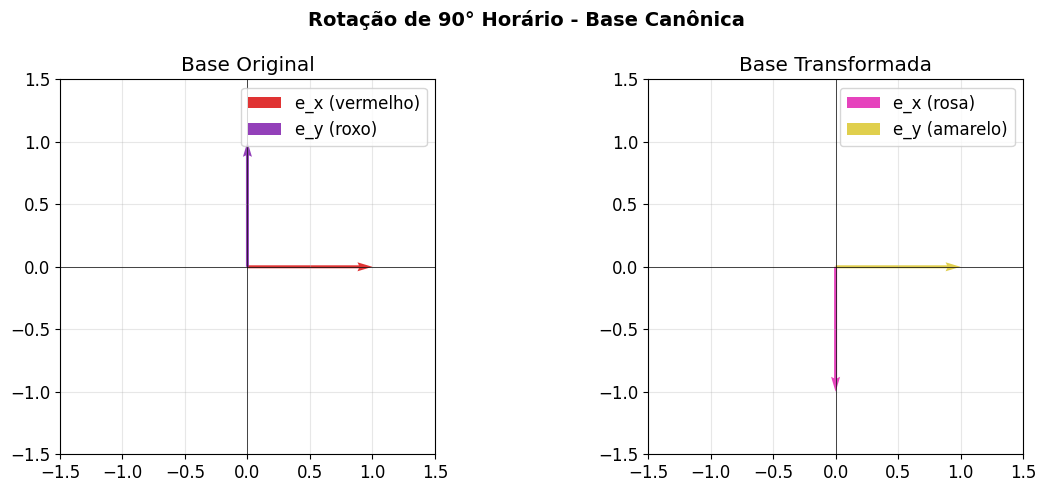
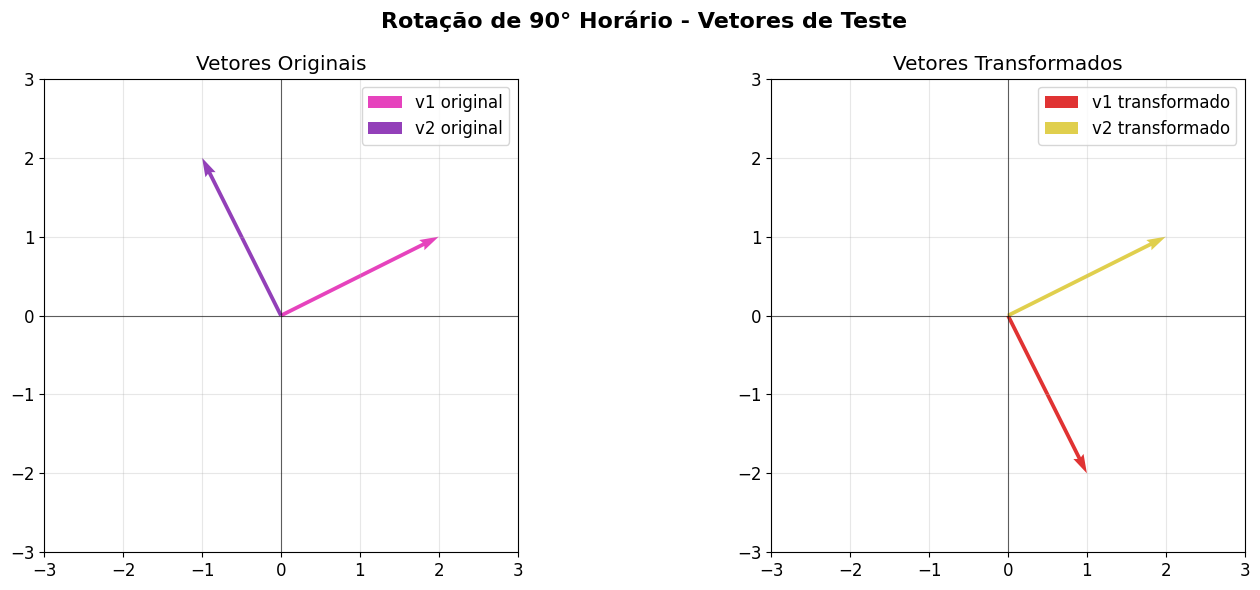
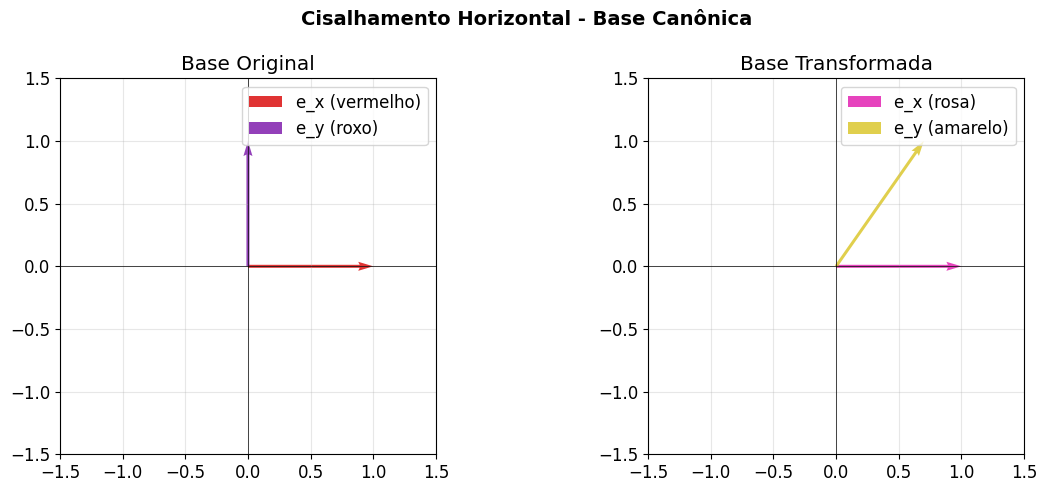
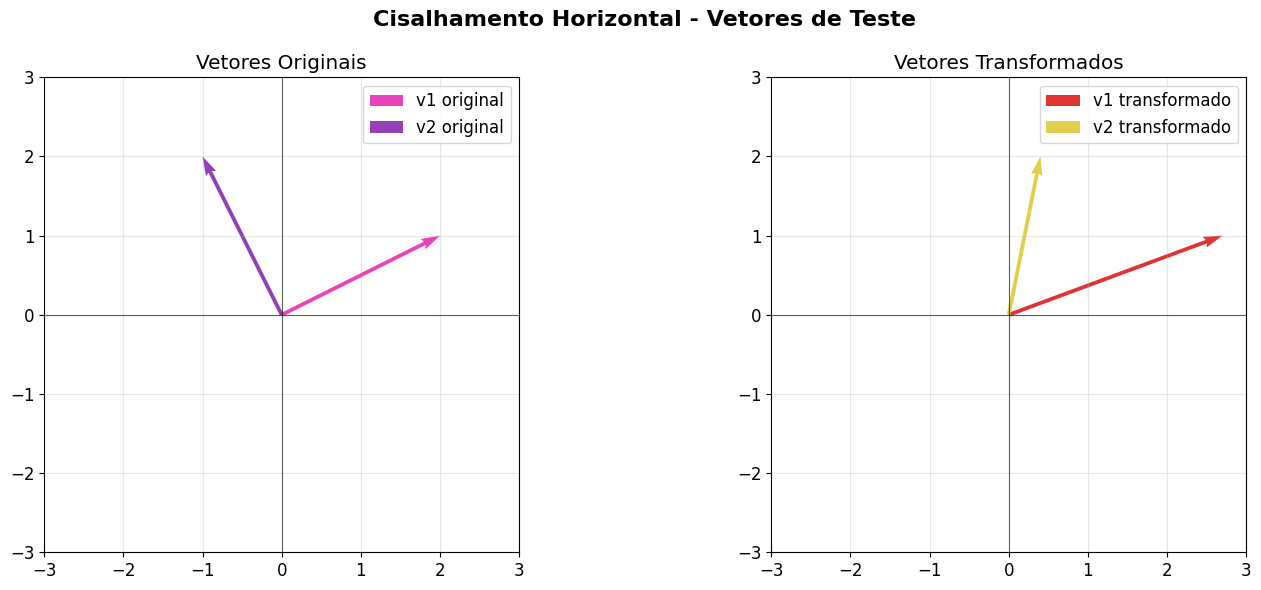
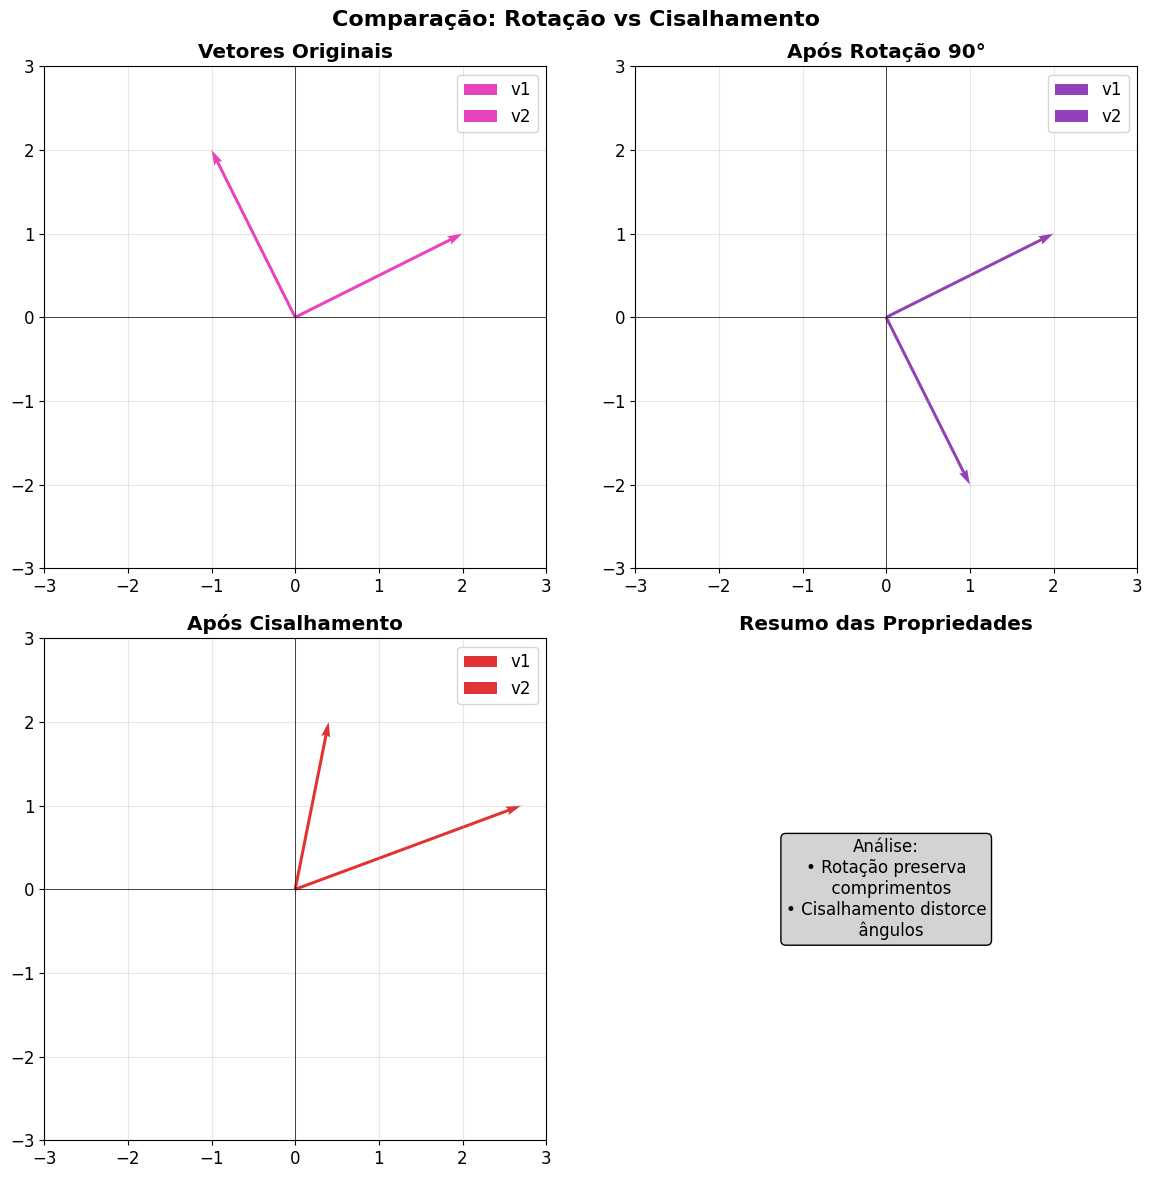

The matplotlib source for these figures, in order:
# ===========================================================================
# Atividade 0 - Transformações Lineares com Matplotlib
# Aluna: Sara Matos
# ===========================================================================

import numpy as np
import matplotlib.pyplot as plt
from matplotlib.patches import Polygon

# Configuração de estilo para gráficos mais profissionais
plt.style.use('default')
plt.rcParams['figure.figsize'] = [10, 8]
plt.rcParams['font.size'] = 12

# Definição da base canônica
e_x = np.array([1, 0])   # Vetor unitário na direção x (horizontal)
e_y = np.array([0, 1])   # Vetor unitário na direção y (vertical)

# Vetores testes
vetores_teste = [
    np.array([2, 1]),     # Vetor diagonal no primeiro quadrante
    np.array([-1, 2]),    # Vetor no segundo quadrante (uso na rotação)
]

cores_personalizadas = {
    'rosa': '#E014AD',
    'roxo': '#7810A8',
    'vermelho': '#D90000',
    'amarelo': '#D9C320',
}

def plota_transformacao_completa(vetores_originais, vetores_transformados,
                               titulo, cores_originais=None, cores_transformados=None,
                               nomes_originais=None, nomes_transformados=None):
    """
    Função: Cria um gráfico comparativo lado a lado mostrando vetores antes e depois da transformação

    Parâmetros utilizados:
    - vetores_originais: lista dos vetores antes da transformação
    - vetores_transformados: lista dos vetores depois da transformação
    - titulo: título principal do gráfico
    - cores_originais: cores para os vetores originais
    - cores_transformados: cores para os vetores transformados
    - nomes_originais: legendas para vetores originais
    - nomes_transformados: legendas para vetores transformados
    """
    # Cria uma figura com dois subplots lado a lado
    fig, (ax1, ax2) = plt.subplots(1, 2, figsize=(15, 6))

    # Configurações padrão utilizada nos gráficos apresentados
    for ax in [ax1, ax2]:
        ax.set_xlim(-3, 3)    # Limite do eixo x
        ax.set_ylim(-3, 3)    # Limite do eixo y
        ax.axhline(y=0, color='black', linewidth=0.8, alpha=0.6)  # Linha do eixo x
        ax.axvline(x=0, color='black', linewidth=0.8, alpha=0.6)  # Linha do eixo y
        ax.grid(True, alpha=0.3)  # Grade de fundo
        ax.set_aspect('equal')    # Proporção 1:1 entre eixos

    if cores_originais is None:
        # Padrão: rosa e roxo para vetores originais
        cores_originais = [cores_personalizadas['rosa'], cores_personalizadas['roxo']]
    if cores_transformados is None:
        # Padrão: vermelho e amarelo para vetores transformados
        cores_transformados = [cores_personalizadas['vermelho'], cores_personalizadas['amarelo']]

    # Define nomes padrão para as legendas
    if nomes_originais is None:
        nomes_originais = [f'v{i+1} original' for i in range(len(vetores_originais))]
    if nomes_transformados is None:
        nomes_transformados = [f'v{i+1} transformado' for i in range(len(vetores_transformados))]

    # Plot dos vetores originais (gráfico da esquerda)
    for i, vec in enumerate(vetores_originais):
        ax1.quiver(0, 0, vec[0], vec[1],
                  angles='xy', scale_units='xy', scale=1,
                  color=cores_originais[i], width=0.008,
                  label=nomes_originais[i], alpha=0.8)

    # Plot dos vetores transformados (gráfico da direita)
    for i, vec in enumerate(vetores_transformados):
        ax2.quiver(0, 0, vec[0], vec[1],
                  angles='xy', scale_units='xy', scale=1,
                  color=cores_transformados[i], width=0.008,
                  label=nomes_transformados[i], alpha=0.8)

    # Configuração dos títulos e legendas
    ax1.set_title('Vetores Originais')
    ax2.set_title('Vetores Transformados')
    ax1.legend()
    ax2.legend()

    # Título principal da figura
    fig.suptitle(titulo, fontsize=16, fontweight='bold')
    plt.tight_layout()
    plt.show()

def plota_base_transformada(matriz_transformacao, titulo):
    """
    Função: Mostra como a base canônica (e_x, e_y) é transformada pela matriz

    Parâmetros utilizados:
    - matriz_transformacao: matriz 2x2 que representa a transformação linear
    - titulo: título do gráfico
    """
    # Base canônica original como matriz 2x2
    base_original = np.array([[1, 0], [0, 1]])  # [e_x, e_y]

    # Aplica a transformação na base canônica
    base_transformada = (matriz_transformacao @ base_original.T).T

    fig, (ax1, ax2) = plt.subplots(1, 2, figsize=(12, 5))

    # Plota base original (gráfico da esquerda)
    ax1.quiver(0, 0, base_original[0, 0], base_original[0, 1],
               color=cores_personalizadas['vermelho'], scale=1,
               scale_units='xy', angles='xy', width=0.008, alpha=0.8)
    ax1.quiver(0, 0, base_original[1, 0], base_original[1, 1],
               color=cores_personalizadas['roxo'], scale=1,
               scale_units='xy', angles='xy', width=0.008, alpha=0.8)

    # Plota base transformada (gráfico da direita)
    ax2.quiver(0, 0, base_transformada[0, 0], base_transformada[0, 1],
               color=cores_personalizadas['rosa'], scale=1,
               scale_units='xy', angles='xy', width=0.008, alpha=0.8)
    ax2.quiver(0, 0, base_transformada[1, 0], base_transformada[1, 1],
               color=cores_personalizadas['amarelo'], scale=1,
               scale_units='xy', angles='xy', width=0.008, alpha=0.8)

    # Configurações padrão para ambos os gráficos
    for ax, subtitulo in [(ax1, 'Base Original'), (ax2, 'Base Transformada')]:
        ax.set_xlim(-1.5, 1.5)
        ax.set_ylim(-1.5, 1.5)
        ax.axhline(0, color='black', linewidth=0.5)  # Eixo x
        ax.axvline(0, color='black', linewidth=0.5)  # Eixo y
        ax.grid(True, alpha=0.3)
        ax.set_aspect('equal')
        ax.set_title(subtitulo)

    # Legendas específicas para cada gráfico
    ax1.legend(['e_x (vermelho)', 'e_y (roxo)'])
    ax2.legend(['e_x (rosa)', 'e_y (amarelo)'])

    fig.suptitle(titulo, fontsize=14, fontweight='bold')
    plt.tight_layout()
    plt.show()


# Parte 1: Rotação horária de 90°
print("Parte 1: Rotação horária de 90°\n")


# Matriz de Rotação: Para rotação de ângulo θ, a matriz é:
# [[cosθ, -sinθ],
#  [sinθ,  cosθ]]
# Para 90° horário, θ = -90° (negativo porque horário)
theta = np.radians(-90)  # Converte -90 graus para radianos

matriz_rotacao = np.array([
    [np.cos(theta), -np.sin(theta)],
    [np.sin(theta), np.cos(theta)]
])

print("Matriz de Rotação (90° horário):")
print(matriz_rotacao)
print("\n")
print("Verificação - aplicando na base canônica:")
print(f"e_x = [1,0] → {matriz_rotacao @ e_x}")  # Deve virar [0, -1]
print(f"e_y = [0,1] → {matriz_rotacao @ e_y}\n")  # Deve virar [1, 0]

# Aplicando a transformação nos vetores de teste, então para cada vetor v, calculamos matriz_rotacao @ v
vetores_rotacionados = [matriz_rotacao @ v for v in vetores_teste]

print("Resultados da Rotação:")
for i, (orig, rot) in enumerate(zip(vetores_teste, vetores_rotacionados)):
    print(f"v{i+1} = {orig} → {rot}")

# Visualização
plota_base_transformada(matriz_rotacao, "Rotação de 90° Horário - Base Canônica")
print("\n")
plota_transformacao_completa(vetores_teste, vetores_rotacionados, "Rotação de 90° Horário - Vetores de Teste")
print("\n")

# Parte 2: Cisalhamento Horizontal
print("Parte 2: Cisalhamento Horizontal\n")

# Matriz de Cisalhamento: Cisalhamento horizontal "arrasta" pontos na direção x baseado na coordenada y
# Matriz: [[1, k],
#          [0, 1]]
# Onde k é o fator de cisalhamento
fator_cisalhamento = 0.7
matriz_cisalhamento = np.array([
    [1, fator_cisalhamento],
    [0, 1]
])

print("Matriz de Cisalhamento:")
print(matriz_cisalhamento)
print("\n")
print("Verificação - aplicando na base canônica:")
print(f"e_x = [1,0] → {matriz_cisalhamento @ e_x}")  # Não muda: [1, 0]
print(f"e_y = [0,1] → {matriz_cisalhamento @ e_y}\n")  # Vira: [k, 1] = [0.7, 1]

# Aplicando a transformação nos vetores de teste
vetores_cisalhados = [matriz_cisalhamento @ v for v in vetores_teste]

print("Resultados do Cisalhamento:")
for i, (orig, cis) in enumerate(zip(vetores_teste, vetores_cisalhados)):
    print(f"v{i+1} = {orig} → {cis}")

# Visualização
plota_base_transformada(matriz_cisalhamento, "Cisalhamento Horizontal - Base Canônica")
print("\n")
plota_transformacao_completa(vetores_teste, vetores_cisalhados, "Cisalhamento Horizontal - Vetores de Teste")
print("\n")

# Análise comparativa das transformações

print("Análise Comparativa das Transformações\n")
print("Propriedades das Transformações:")

# Determinante: mede como a transformação escala áreas
# det = 1 → preserva área
# det < 1 → contrai área
# det > 1 → expande área
det_rotacao = np.linalg.det(matriz_rotacao)
det_cisalhamento = np.linalg.det(matriz_cisalhamento)

print(f"Determinante da Rotação: {det_rotacao:.2f} (preserva área)")
print(f"Determinante do Cisalhamento: {det_cisalhamento:.2f} (preserva área)\n")

# Ortogonalidade: uma matriz é ortogonal se sua inversa é igual à sua transposta
# Matrizes ortogonais preservam comprimentos e ângulos
def e_ortogonal(matriz):
    return np.allclose(matriz @ matriz.T, np.eye(2))

print(f"Rotação é ortogonal: {e_ortogonal(matriz_rotacao)}")
print(f"Cisalhamento é ortogonal: {e_ortogonal(matriz_cisalhamento)}\n")

# Comprimento dos vetores: como a transformação afeta o tamanho dos vetores
print("Efeito nos Comprimentos (norma dos vetores):")
for i, v in enumerate(vetores_teste):
    comp_original = np.linalg.norm(v)  # Calcula ||v||
    comp_rot = np.linalg.norm(vetores_rotacionados[i])
    comp_cis = np.linalg.norm(vetores_cisalhados[i])

    print(f"v{i+1}: Original={comp_original:.2f}, "
          f"Rotação={comp_rot:.2f}, "
          f"Cisalhamento={comp_cis:.2f}")

# Visualiação Final Comparativa
print("\n")
print("Visualiação Final Comparativa")

# Resumo com 4 gráficos mostrando a evolução
fig, axes = plt.subplots(2, 2, figsize=(12, 12))

# Configurações para cada um dos 3 primeiros gráficos com cores personalizadas
configuracoes = [
    (vetores_teste, 'Vetores Originais', cores_personalizadas['rosa']),
    (vetores_rotacionados, 'Após Rotação 90°', cores_personalizadas['roxo']),
    (vetores_cisalhados, 'Após Cisalhamento', cores_personalizadas['vermelho']),
]

# Plota os 3 primeiros gráficos
for i, (vetores, titulo, cor) in enumerate(configuracoes):
    ax = axes[i//2, i%2]  # Calcula posição na grade 2x2

    for j, vec in enumerate(vetores):
        ax.quiver(0, 0, vec[0], vec[1],
                 angles='xy', scale_units='xy', scale=1,
                 color=cor, width=0.006, alpha=0.8,
                 label=f'v{j+1}')

    # Configurações comuns
    ax.set_xlim(-3, 3)
    ax.set_ylim(-3, 3)
    ax.axhline(0, color='black', linewidth=0.5)
    ax.axvline(0, color='black', linewidth=0.5)
    ax.grid(True, alpha=0.3)
    ax.set_aspect('equal')
    ax.set_title(titulo, fontweight='bold')
    ax.legend()

# Quarto gráfico: resumo das propriedades
axes[1, 1].text(0.5, 0.5,
                'Análise:\n• Rotação preserva\n  comprimentos\n• Cisalhamento distorce\n  ângulos',
                ha='center', va='center', transform=axes[1, 1].transAxes,
                fontsize=12, bbox=dict(boxstyle="round,pad=0.3", facecolor="lightgray"))
axes[1, 1].set_title('Resumo das Propriedades', fontweight='bold')
axes[1, 1].axis('off')  # Desativa eixos para o gráfico de texto

plt.suptitle('Comparação: Rotação vs Cisalhamento', fontsize=16, fontweight='bold')
plt.tight_layout()
plt.show()


print("""
CONCLUSÕES FINAIS:

1. ROTAÇÃO (90° horário):
   • Preserva comprimentos de vetores (norma não muda)
   • Preserva ângulos entre vetores
   • Matriz ortogonal (RᵀR = I) - inversa = transposta
   • Determinante = 1 (preserva área e orientação)

2. CISALHAMENTO:
   • Preserva áreas (det = 1) mas distorce formas
   • Não preserva comprimentos nem ângulos
   • Distorce a geometria do espaço - retas paralelas continuam paralelas
   • Não é ortogonal

3. OBSERVAÇÃO:
   Ambas são transformações lineares invertíveis!
   Isso significa que podemos desfazer as transformações aplicando a matriz inversa.
""")